5-way image classification set "dataset" from GitHub (martinsaxa/jute-disease-dataset); label vocabulary: dieback, fresh, holed, mosaic, stem soft rot.

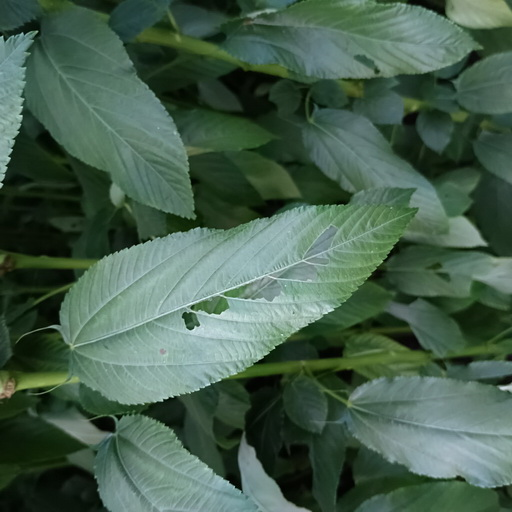
Label: holed

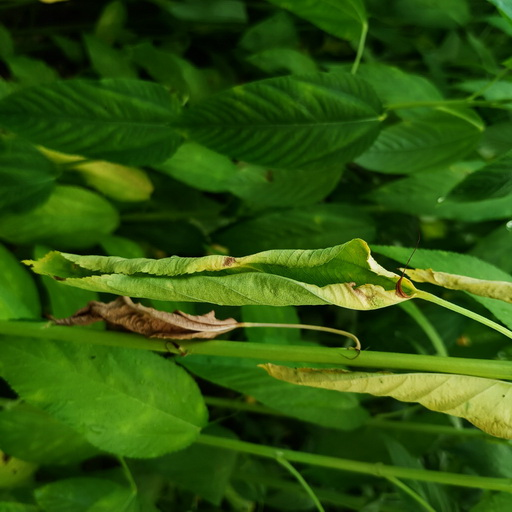
Label: dieback

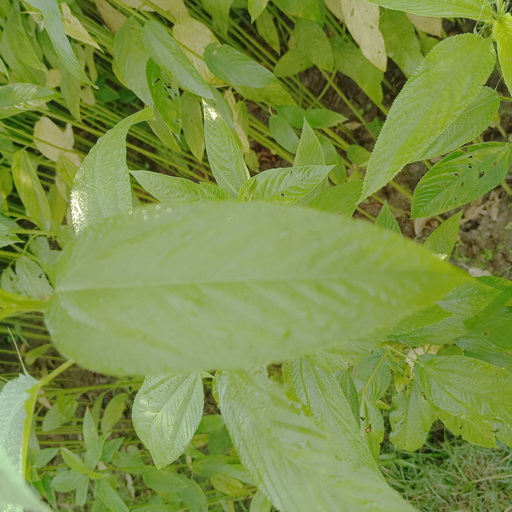
Label: fresh

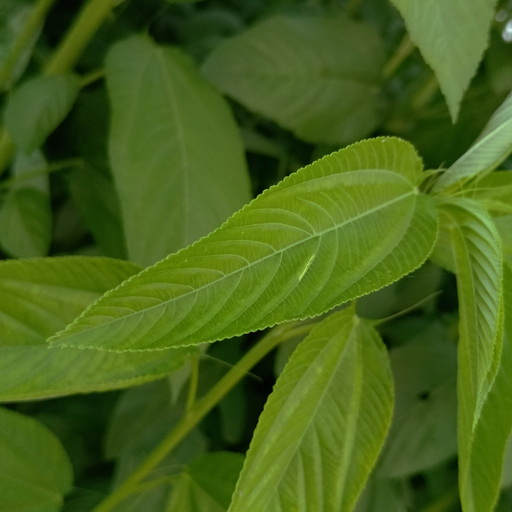
Label: fresh

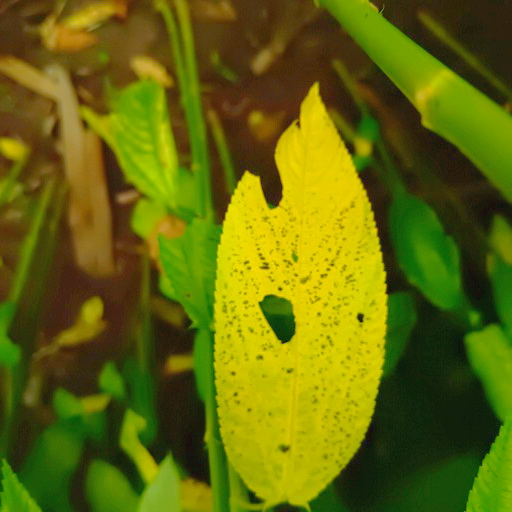
Label: mosaic

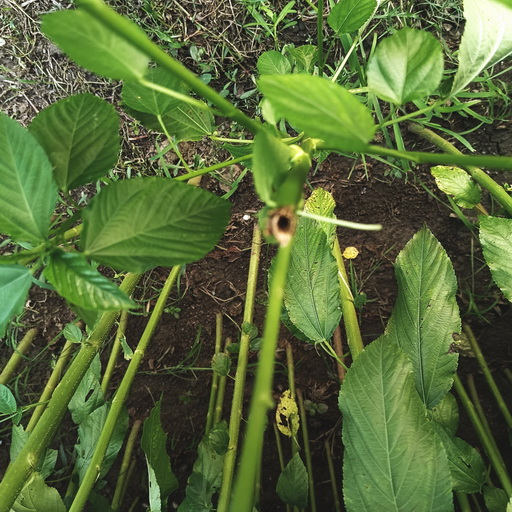
Label: stem soft rot
